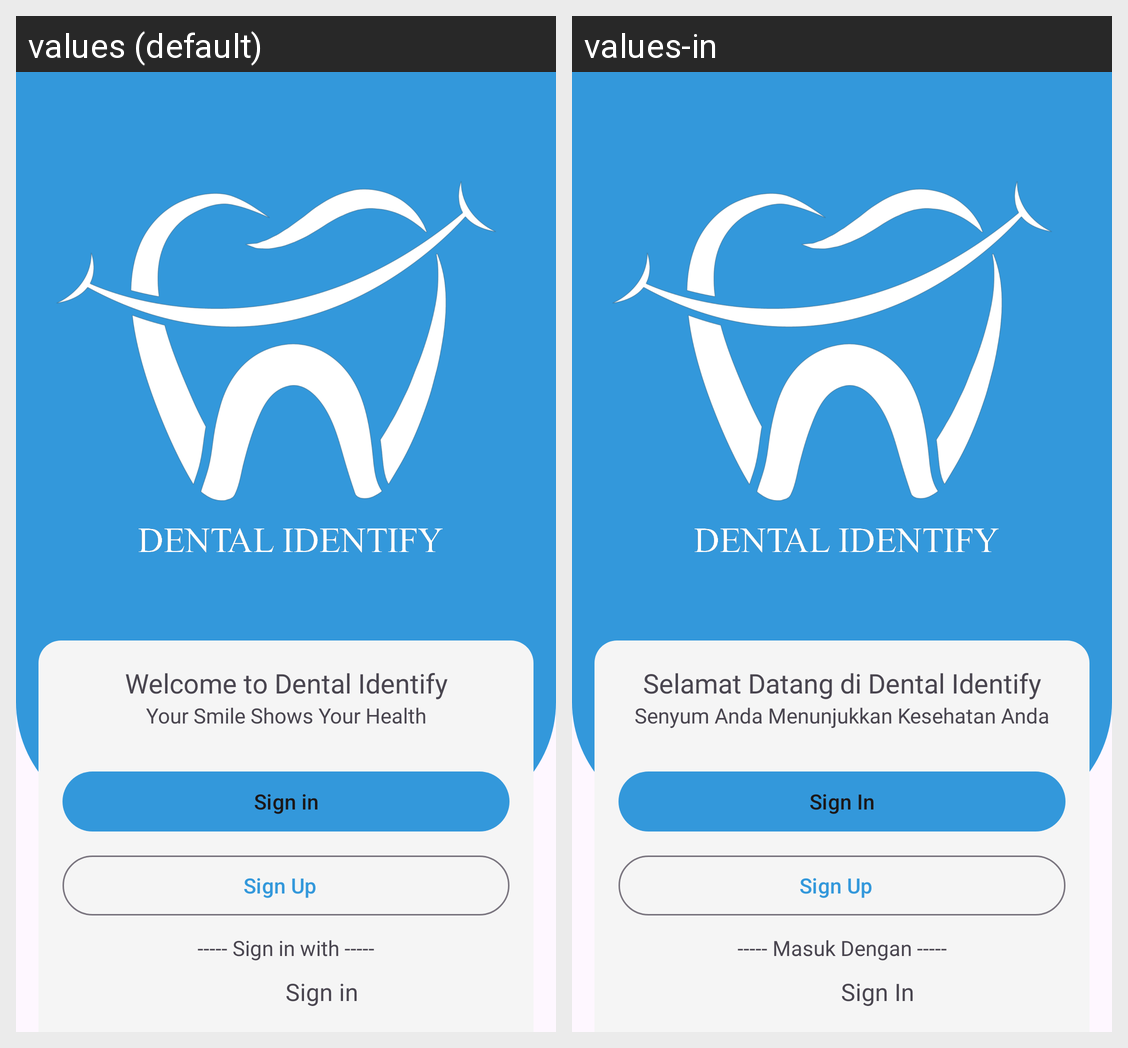

For this localized Android screen grid, give each drawn string resource with its value in every locale shown.
Android screen res/layout/activity_welcome.xml rendered under 2 locales, left to right: values (default), values-in. Device: Nexus 5 (rendered at 1080×1920; each locale shown at half size, 540×960, under a caption strip naming it); theme Theme.DentifyDentalIdentify.
Strings drawn on this screen, with the default value and each locale's value (text and hints the layout hard-codes, and strings that could not be matched under every locale, appear in the picture but are not listed):

welcome
  values: Welcome to Dental Identify
  values-in: Selamat Datang di Dental Identify

senyum
  values: Your Smile Shows Your Health
  values-in: Senyum Anda Menunjukkan Kesehatan Anda

sign_in
  values: Sign in
  values-in: Sign In

sign_up
  values: Sign Up
  values-in: Sign Up

masuk_dengan
  values: ----- Sign in with -----
  values-in: ----- Masuk Dengan -----
